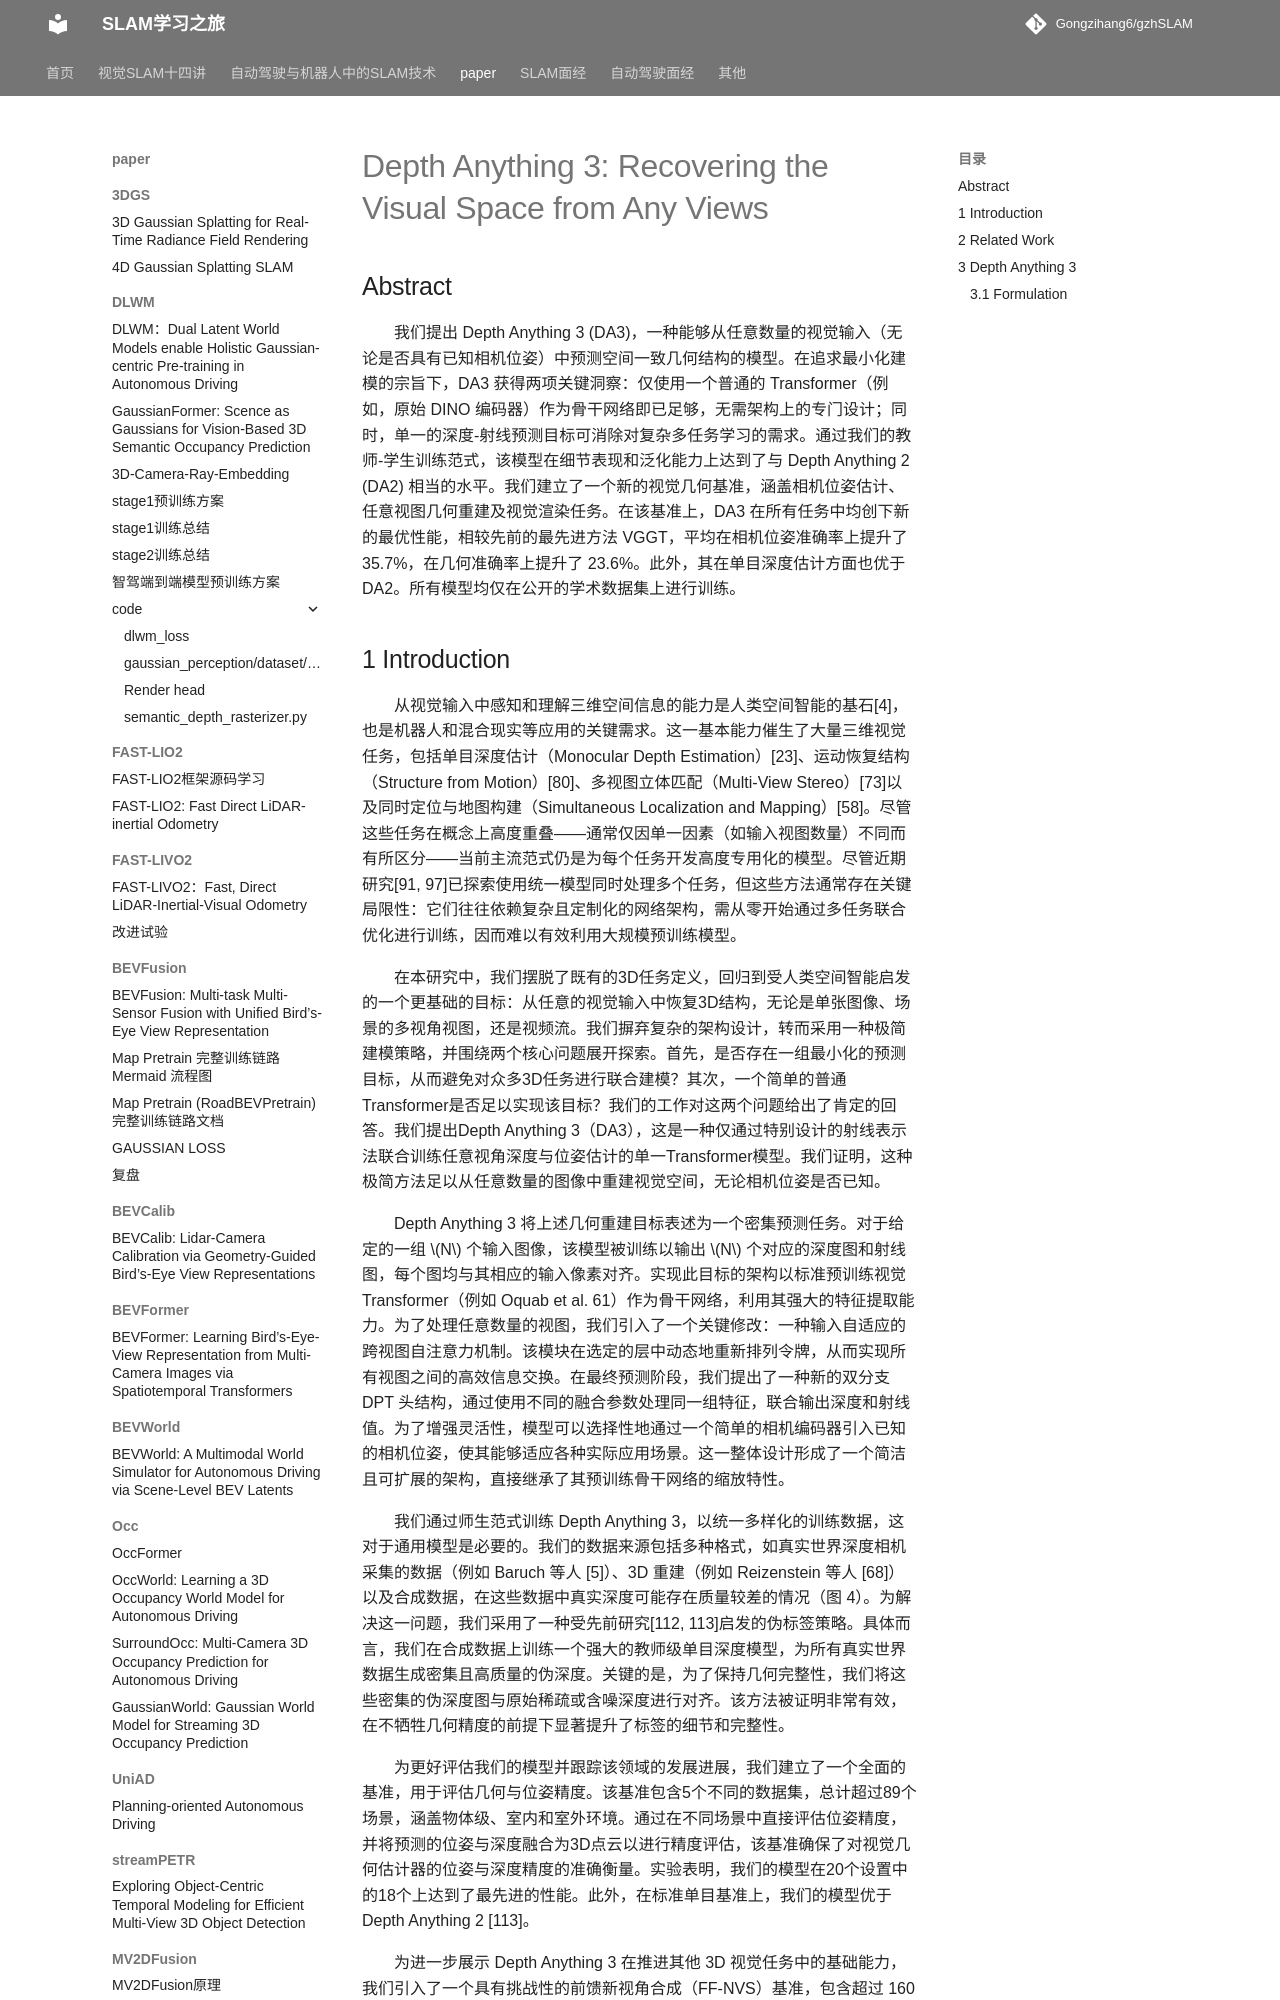

repository: Gongzihang6/gzhSLAM · page: paper/DepthAnything3/DA3/index.html · generator: mkdocs

# Depth Anything 3: Recovering the Visual Space from Any Views

## Abstract

我们提出 Depth Anything 3 (DA3)，一种能够从任意数量的视觉输入（无论是否具有已知相机位姿）中预测空间一致几何结构的模型。在追求最小化建模的宗旨下，DA3 获得两项关键洞察：仅使用一个普通的 Transformer（例如，原始 DINO 编码器）作为骨干网络即已足够，无需架构上的专门设计；同时，单一的深度-射线预测目标可消除对复杂多任务学习的需求。通过我们的教师-学生训练范式，该模型在细节表现和泛化能力上达到了与 Depth Anything 2 (DA2) 相当的水平。我们建立了一个新的视觉几何基准，涵盖相机位姿估计、任意视图几何重建及视觉渲染任务。在该基准上，DA3 在所有任务中均创下新的最优性能，相较先前的最先进方法 VGGT，平均在相机位姿准确率上提升了 35.7%，在几何准确率上提升了 23.6%。此外，其在单目深度估计方面也优于 DA2。所有模型均仅在公开的学术数据集上进行训练。

## 1 Introduction

从视觉输入中感知和理解三维空间信息的能力是人类空间智能的基石[4]，也是机器人和混合现实等应用的关键需求。这一基本能力催生了大量三维视觉任务，包括单目深度估计（Monocular Depth Estimation）[23]、运动恢复结构（Structure from Motion）[80]、多视图立体匹配（Multi-View Stereo）[73]以及同时定位与地图构建（Simultaneous Localization and Mapping）[58]。尽管这些任务在概念上高度重叠——通常仅因单一因素（如输入视图数量）不同而有所区分——当前主流范式仍是为每个任务开发高度专用化的模型。尽管近期研究[91, 97]已探索使用统一模型同时处理多个任务，但这些方法通常存在关键局限性：它们往往依赖复杂且定制化的网络架构，需从零开始通过多任务联合优化进行训练，因而难以有效利用大规模预训练模型。

在本研究中，我们摆脱了既有的3D任务定义，回归到受人类空间智能启发的一个更基础的目标：从任意的视觉输入中恢复3D结构，无论是单张图像、场景的多视角视图，还是视频流。我们摒弃复杂的架构设计，转而采用一种极简建模策略，并围绕两个核心问题展开探索。首先，是否存在一组最小化的预测目标，从而避免对众多3D任务进行联合建模？其次，一个简单的普通Transformer是否足以实现该目标？我们的工作对这两个问题给出了肯定的回答。我们提出Depth Anything 3（DA3），这是一种仅通过特别设计的射线表示法联合训练任意视角深度与位姿估计的单一Transformer模型。我们证明，这种极简方法足以从任意数量的图像中重建视觉空间，无论相机位姿是否已知。

Depth Anything 3 将上述几何重建目标表述为一个密集预测任务。对于给定的一组 $N$ 个输入图像，该模型被训练以输出 $N$ 个对应的深度图和射线图，每个图均与其相应的输入像素对齐。实现此目标的架构以标准预训练视觉 Transformer（例如 Oquab et al. 61）作为骨干网络，利用其强大的特征提取能力。为了处理任意数量的视图，我们引入了一个关键修改：一种输入自适应的跨视图自注意力机制。该模块在选定的层中动态地重新排列令牌，从而实现所有视图之间的高效信息交换。在最终预测阶段，我们提出了一种新的双分支 DPT 头结构，通过使用不同的融合参数处理同一组特征，联合输出深度和射线值。为了增强灵活性，模型可以选择性地通过一个简单的相机编码器引入已知的相机位姿，使其能够适应各种实际应用场景。这一整体设计形成了一个简洁且可扩展的架构，直接继承了其预训练骨干网络的缩放特性。

我们通过师生范式训练 Depth Anything 3，以统一多样化的训练数据，这对于通用模型是必要的。我们的数据来源包括多种格式，如真实世界深度相机采集的数据（例如 Baruch 等人 [5]）、3D 重建（例如 Reizenstein 等人 [68]）以及合成数据，在这些数据中真实深度可能存在质量较差的情况（图 4）。为解决这一问题，我们采用了一种受先前研究[112, 113]启发的伪标签策略。具体而言，我们在合成数据上训练一个强大的教师级单目深度模型，为所有真实世界数据生成密集且高质量的伪深度。关键的是，为了保持几何完整性，我们将这些密集的伪深度图与原始稀疏或含噪深度进行对齐。该方法被证明非常有效，在不牺牲几何精度的前提下显著提升了标签的细节和完整性。

为更好评估我们的模型并跟踪该领域的发展进展，我们建立了一个全面的基准，用于评估几何与位姿精度。该基准包含5个不同的数据集，总计超过89个场景，涵盖物体级、室内和室外环境。通过在不同场景中直接评估位姿精度，并将预测的位姿与深度融合为3D点云以进行精度评估，该基准确保了对视觉几何估计器的位姿与深度精度的准确衡量。实验表明，我们的模型在20个设置中的18个上达到了最先进的性能。此外，在标准单目基准上，我们的模型优于Depth Anything 2 [113]。

为进一步展示 Depth Anything 3 在推进其他 3D 视觉任务中的基础能力，我们引入了一个具有挑战性的前馈新视角合成（FF-NVS）基准，包含超过 160 个场景。我们坚持最小化建模策略，通过增加一个 DPT 头部对模型进行微调，以预测像素对齐的 3D 高斯参数。大量实验得出两个关键发现：1）对几何基础模型进行微调用于 NVS 显著优于高度专业化的任务特定模型 [108]；2）增强的几何重建能力与改进的 FF-NVS 性能直接相关，确立了 Depth Anything 3 作为该任务的最佳骨干网络。
